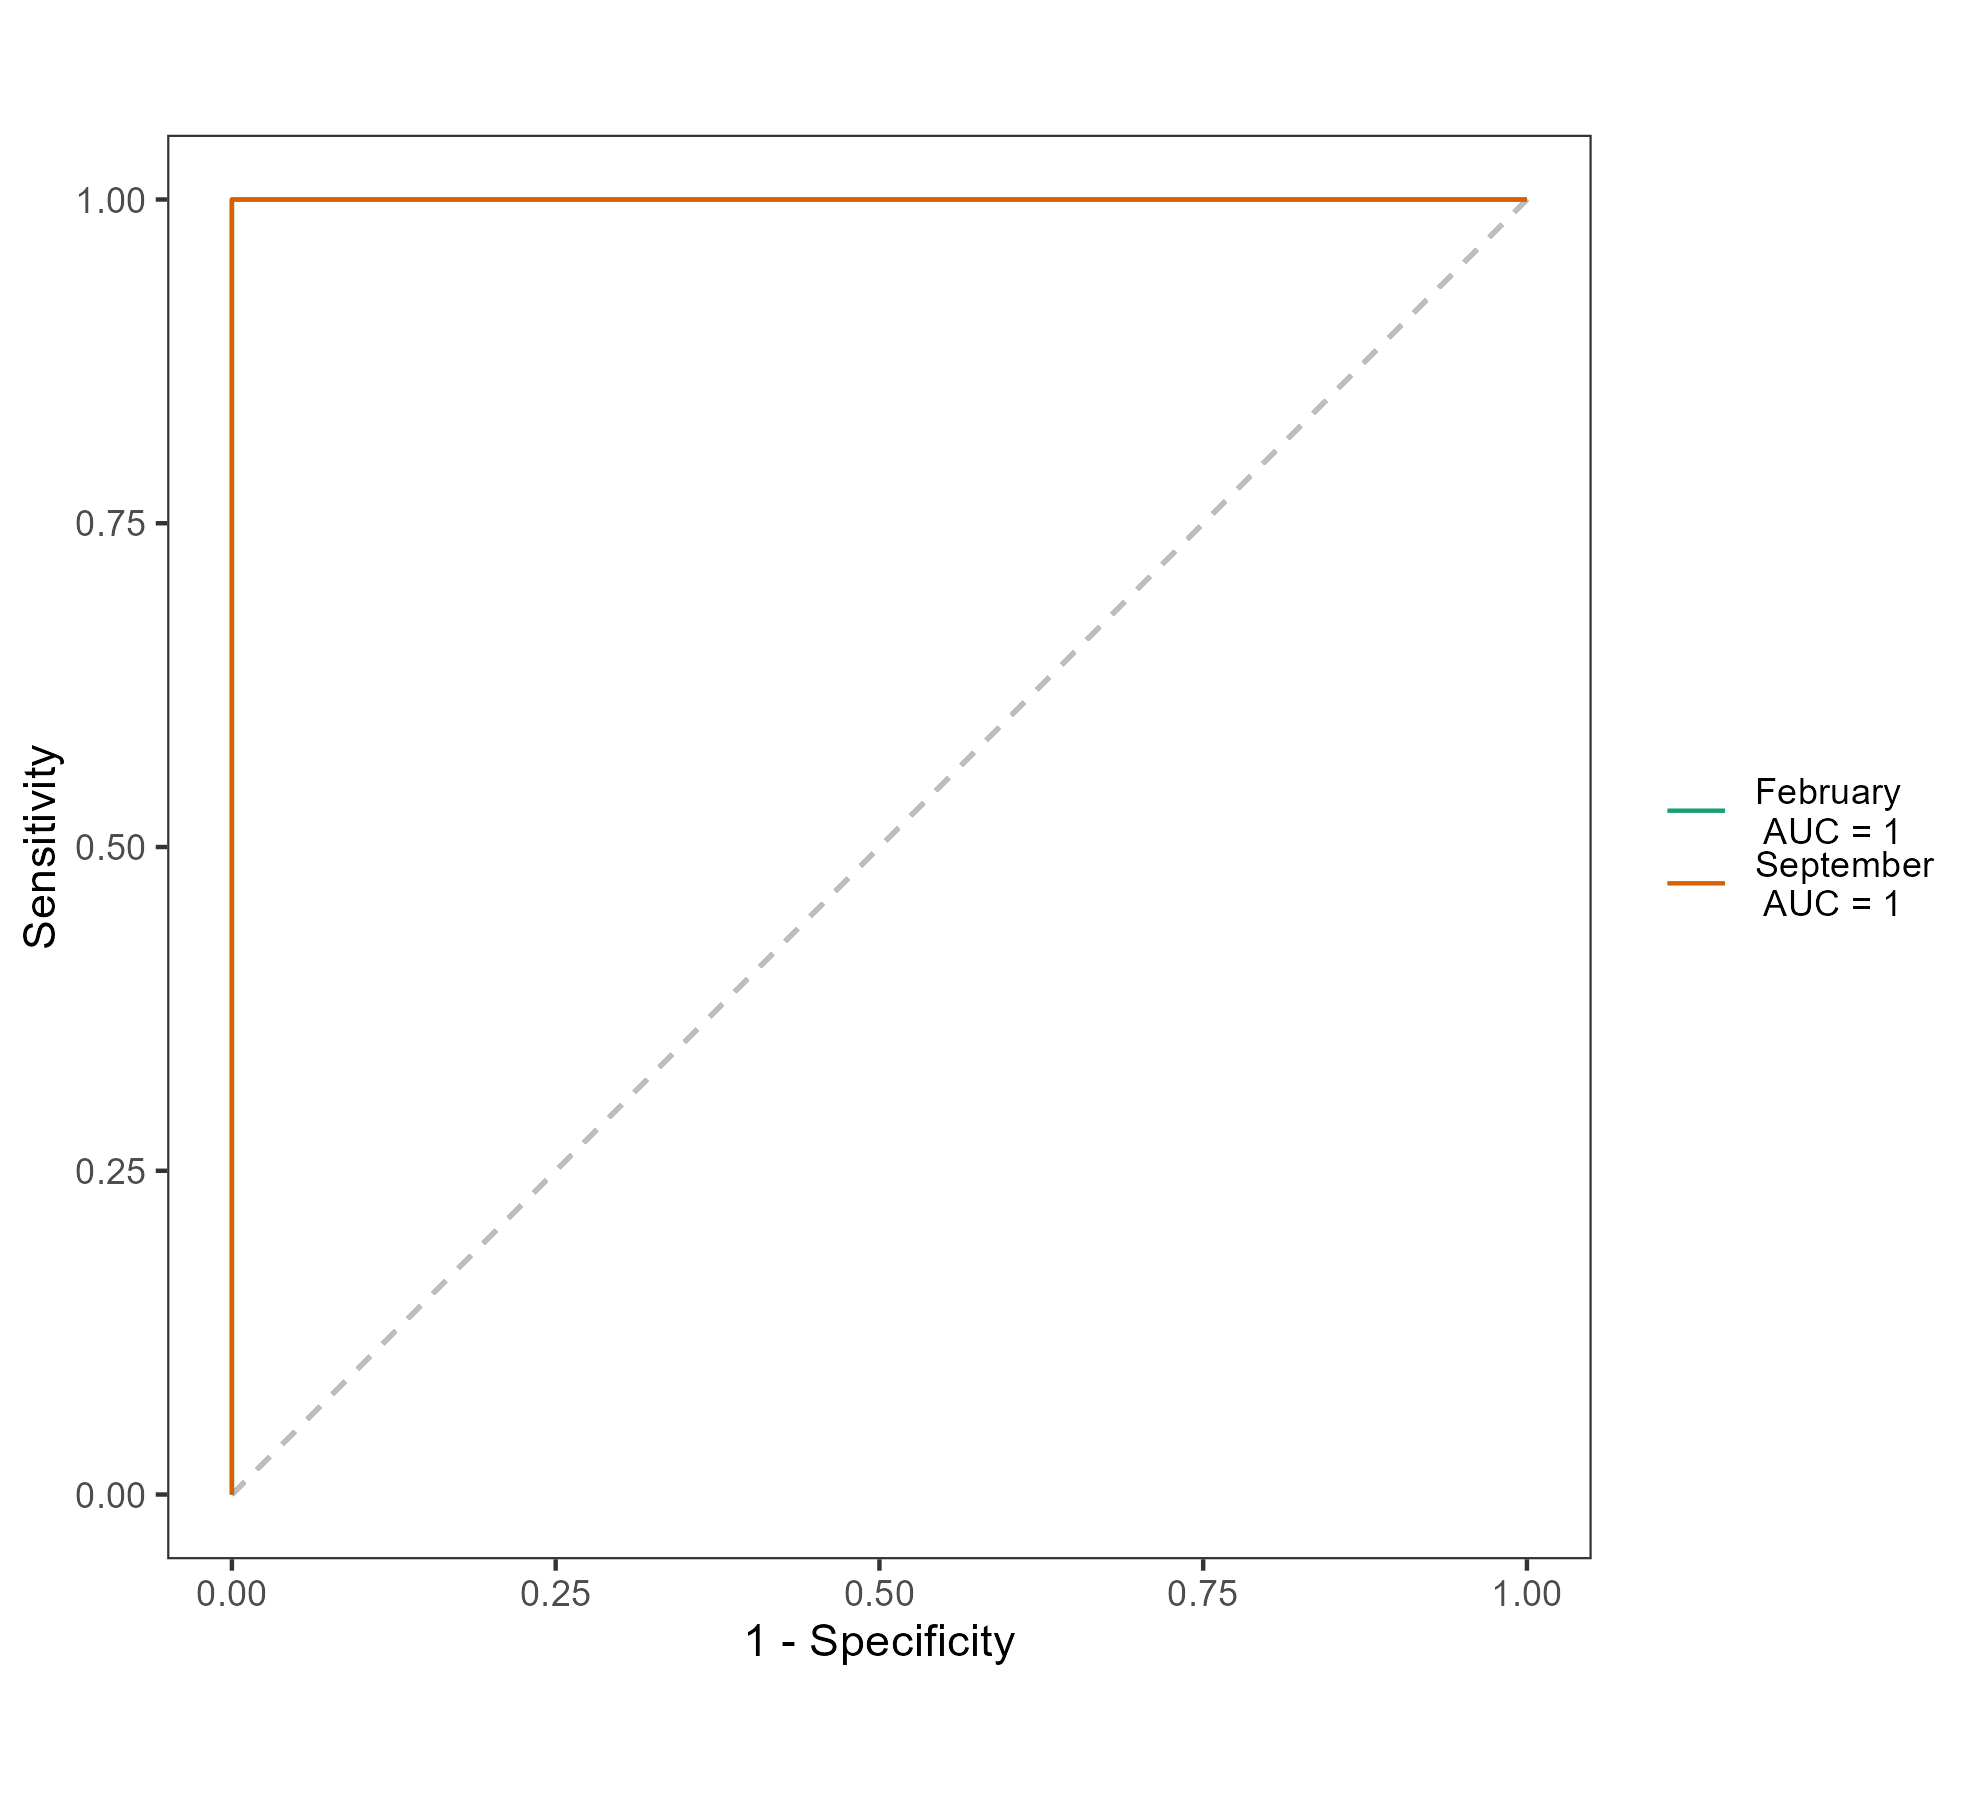

Source data for this figure (header and first rows):
, Specificity, Sensitivity, Group, AUC, Method
1, 1, 0, February, 1, rf
2, 1, 0.1111, February, 1, rf
3, 1, 0.2222, February, 1, rf
4, 1, 0.3333, February, 1, rf
5, 1, 0.4444, February, 1, rf
6, 1, 0.5556, February, 1, rf
7, 1, 0.6667, February, 1, rf
8, 1, 0.7778, February, 1, rf
9, 1, 0.8889, February, 1, rf
10, 1, 1, February, 1, rf
11, 0.8889, 1, February, 1, rf
12, 0.7778, 1, February, 1, rf
13, 0.6667, 1, February, 1, rf
14, 0.5556, 1, February, 1, rf
15, 0.4444, 1, February, 1, rf
16, 0.3333, 1, February, 1, rf
17, 0.2222, 1, February, 1, rf
18, 0.1111, 1, February, 1, rf
19, 0, 1, February, 1, rf
20, 1, 0, September, 1, rf
21, 1, 0.1111, September, 1, rf
22, 1, 0.2222, September, 1, rf
23, 1, 0.3333, September, 1, rf
24, 1, 0.4444, September, 1, rf
25, 1, 0.5556, September, 1, rf
26, 1, 0.6667, September, 1, rf
27, 1, 0.7778, September, 1, rf
28, 1, 0.8889, September, 1, rf
29, 1, 1, September, 1, rf
30, 0.8889, 1, September, 1, rf
31, 0.7778, 1, September, 1, rf
32, 0.6667, 1, September, 1, rf
33, 0.5556, 1, September, 1, rf
34, 0.4444, 1, September, 1, rf
35, 0.3333, 1, September, 1, rf
36, 0.2222, 1, September, 1, rf
37, 0.1111, 1, September, 1, rf
38, 0, 1, September, 1, rf
39, 1, 0.5, Macro, 0.9722, rf
40, 0.8889, 1, Macro, 0.9722, rf
41, 0.7778, 1, Macro, 0.9722, rf
42, 0.6667, 1, Macro, 0.9722, rf
43, 0.5556, 1, Macro, 0.9722, rf
44, 0.4444, 1, Macro, 0.9722, rf
45, 0.3333, 1, Macro, 0.9722, rf
46, 0.2222, 1, Macro, 0.9722, rf
47, 0.1111, 1, Macro, 0.9722, rf
48, 0, 1, Macro, 0.9722, rf
49, 1, 0, Micro, 1, rf
50, 1, 0.05556, Micro, 1, rf
51, 1, 0.1111, Micro, 1, rf
52, 1, 0.1667, Micro, 1, rf
53, 1, 0.2222, Micro, 1, rf
54, 1, 0.2778, Micro, 1, rf
55, 1, 0.3333, Micro, 1, rf
56, 1, 0.3889, Micro, 1, rf
57, 1, 0.4444, Micro, 1, rf
58, 1, 0.5, Micro, 1, rf
59, 1, 0.5556, Micro, 1, rf
60, 1, 0.6111, Micro, 1, rf
... 25 more rows
